Dataset: Splited (GitHub, braveJu/LBP). Classes: Kyberge_blanket1, Kyberge_blanket2, Kyberge_canvas1, Kyberge_ceiling1, Kyberge_ceiling2, Kyberge_cushion1, Kyberge_floor1, Kyberge_floor2, Kyberge_grass1, Kyberge_lentils1, Kyberge_linseeds1, Kyberge_oatmeal1, Kyberge_pearlsugar1, Kyberge_rice1, Kyberge_rice2, Kyberge_rug1, Kyberge_sand1, Kyberge_scarf1, Kyberge_scarf2, Kyberge_screen1, Kyberge_seat1, Kyberge_seat2, Kyberge_sesameseeds1, Kyberge_stone1, Kyberge_stone2, Kyberge_stone3, Kyberge_stoneslab1, Kyberge_wall1, UIUC01_bark1, UIUC02_bark2, UIUC03_bark3, UIUC04_wood1, UIUC05_wood2, UIUC06_wood3, UIUC07_water, UIUC08_granite, UIUC09_marble, UIUC10_floor1, UIUC11_floor2, UIUC12_pebbles, UIUC13_wall, UIUC14_brick1, UIUC15_brick2, UIUC16_glass1, UIUC17_glass2, UIUC18_carpet1, UIUC19_carpet2, UIUC20_upholstery, UIUC21_wallpaper, UIUC22_fur, UIUC23_knit, UIUC24_corduroy, UIUC25_plaid.

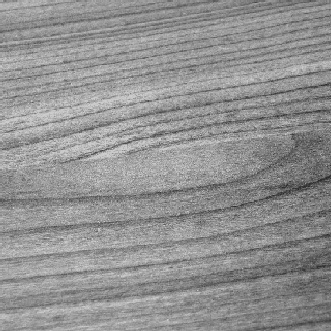
Label: UIUC04_wood1

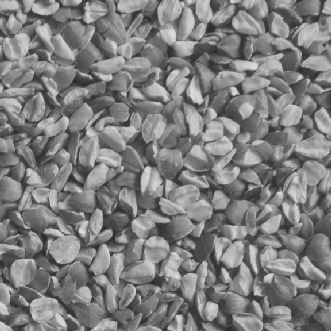
Label: Kyberge_linseeds1

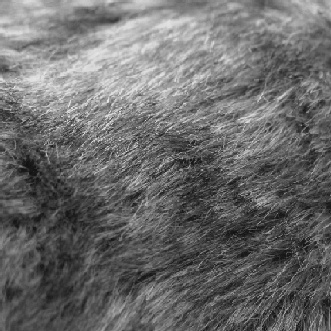
Label: UIUC22_fur

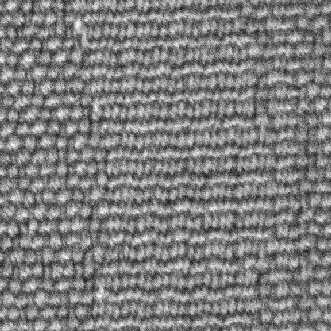
Label: Kyberge_seat2

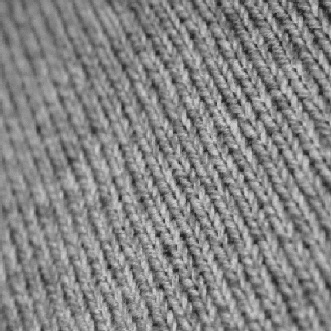
Label: UIUC23_knit

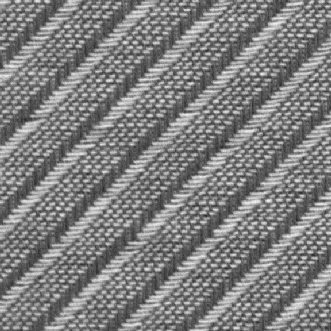
Label: Kyberge_screen1
